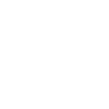
t = 0.00 s
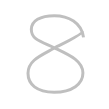
t = 0.25 s
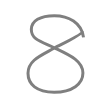
t = 0.50 s
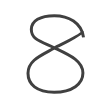
t = 0.75 s
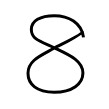
t = 1.00 s

The animated SVG that drew these frames (rendered in a browser with its animation timeline set to each time). Animation: 1 SMIL element (animate=1); one cycle of 1.00 s.

<svg width="109px" height="109px" viewBox="0 0 px 109px" xmlns="http://www.w3.org/2000/svg" xmlns:xlink="http://www.w3.org/1999/xlink" xml:space="preserve" version="1.1"  baseProfile="full">
<path d="M82.19,31.68c0.29,3.03-24.19,14.34-27.75,16.33c-13.43,7.52-26.44,12.28-26.44,25.29c0,10.98,8.67,18.86,26.16,18.86c18.21,0,28.76-8.28,28.76-19.11c0-12.03-12.88-17.77-27.6-24.75c-14.02-6.65-24.13-8.67-23.99-18.93c0.12-8.67,8.82-13.73,22.98-13.73c14.16,0,27.31,6.94,29.19,21.68" style="fill:none;stroke:black;stroke-width:3;opacity:0">
  <animate attributeType="CSS" attributeName="opacity" from="0" to="1" begin="0s" dur="1s" repeatCount="Indefinite" fill="freeze" />
</path>
</svg>
